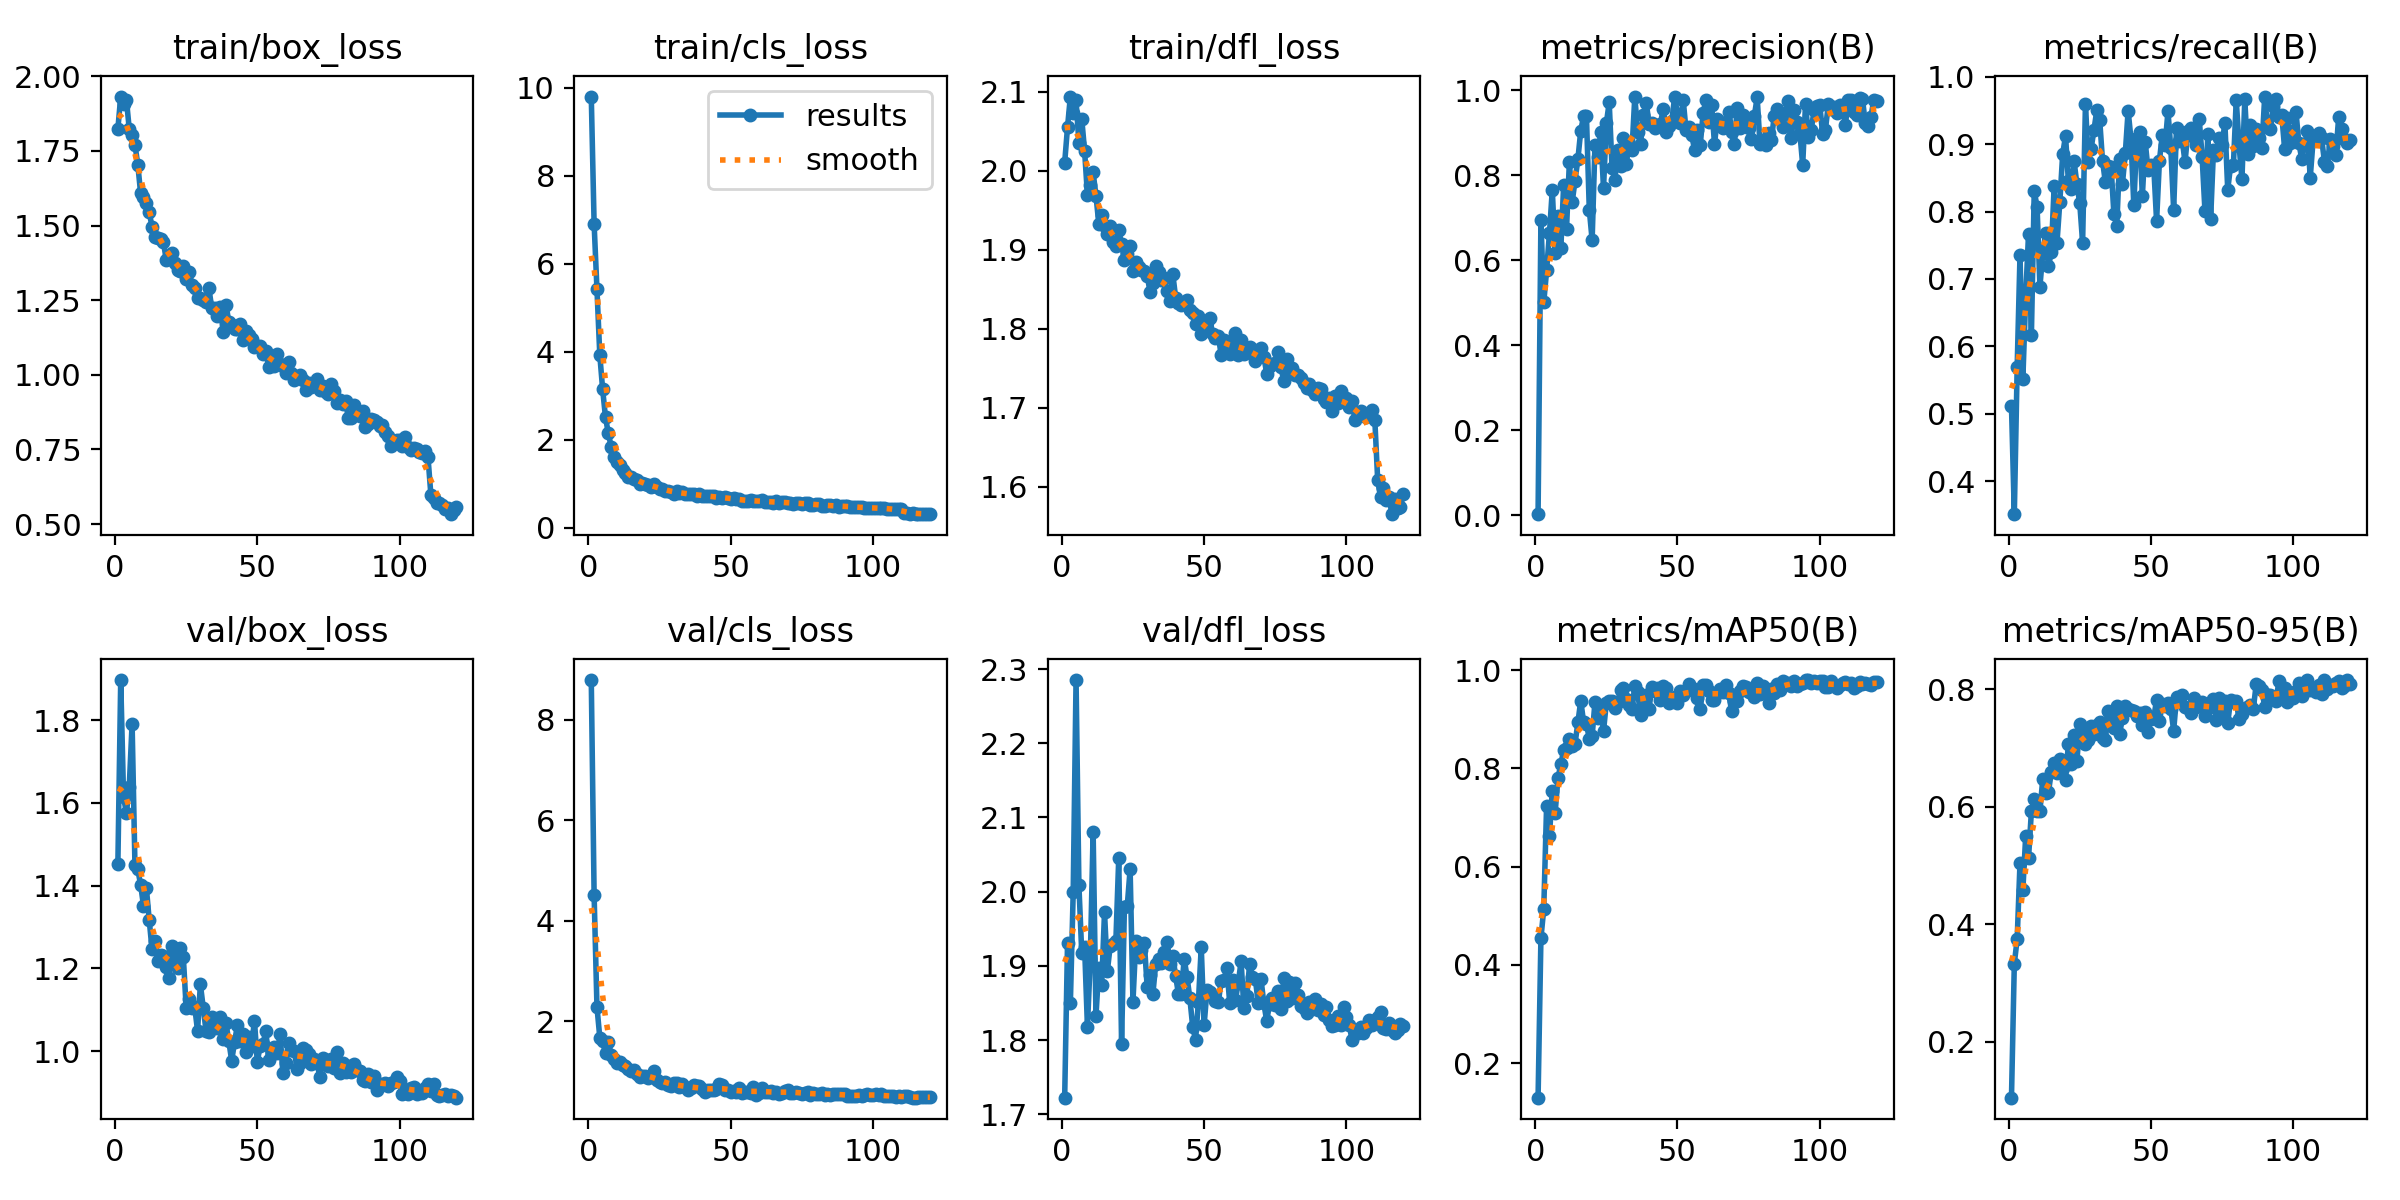

The file beside this chart, header and first rows:
epoch, time, train/box_loss, train/cls_loss, train/dfl_loss, metrics/precision(B), metrics/recall(B), metrics/mAP50(B), metrics/mAP50-95(B), val/box_loss, val/cls_loss, val/dfl_loss, lr/pg0, lr/pg1, lr/pg2
1, 50, 1.824, 9.801, 2.01, 0.00211, 0.5112, 0.1295, 0.1047, 1.452, 8.788, 1.723, 0.0004115, 0.0004115, 0.0004115
2, 62.94, 1.932, 6.902, 2.055, 0.6952, 0.3508, 0.4539, 0.3331, 1.897, 4.502, 1.931, 0.0008214, 0.0008214, 0.0008214
3, 75.66, 1.908, 5.416, 2.094, 0.5008, 0.569, 0.5143, 0.3746, 1.614, 2.28, 1.85, 0.001224, 0.001224, 0.001224
4, 88.29, 1.922, 3.919, 2.073, 0.5762, 0.7357, 0.7244, 0.5047, 1.575, 1.675, 2, 0.001219, 0.001219, 0.001219
5, 100.9, 1.823, 3.139, 2.089, 0.6642, 0.5515, 0.663, 0.4586, 1.639, 1.602, 2.285, 0.001209, 0.001209, 0.001209
6, 113.1, 1.804, 2.503, 2.036, 0.7656, 0.674, 0.755, 0.5503, 1.791, 1.364, 2.009, 0.001198, 0.001198, 0.001198
7, 125.5, 1.771, 2.141, 2.066, 0.6167, 0.7672, 0.7097, 0.513, 1.45, 1.585, 1.918, 0.001188, 0.001188, 0.001188
8, 138.2, 1.704, 1.835, 2.025, 0.7052, 0.6162, 0.7808, 0.5923, 1.439, 1.334, 1.926, 0.001178, 0.001178, 0.001178
9, 150.8, 1.608, 1.595, 1.97, 0.6286, 0.8306, 0.8085, 0.613, 1.402, 1.254, 1.818, 0.001167, 0.001167, 0.001167
10, 163.1, 1.597, 1.485, 1.982, 0.7778, 0.8068, 0.8375, 0.593, 1.352, 1.171, 1.909, 0.001157, 0.001157, 0.001157
11, 175.4, 1.576, 1.414, 1.998, 0.6745, 0.6887, 0.8407, 0.5924, 1.395, 1.194, 2.081, 0.001147, 0.001147, 0.001147
12, 188.1, 1.545, 1.319, 1.969, 0.831, 0.7381, 0.8591, 0.6478, 1.318, 1.137, 1.833, 0.001137, 0.001137, 0.001137
13, 200.8, 1.496, 1.237, 1.933, 0.7377, 0.7676, 0.8451, 0.6243, 1.246, 1.108, 1.898, 0.001126, 0.001126, 0.001126
14, 213.2, 1.462, 1.158, 1.945, 0.7879, 0.7188, 0.8506, 0.6255, 1.267, 1.045, 1.874, 0.001116, 0.001116, 0.001116
15, 225.4, 1.457, 1.138, 1.93, 0.8384, 0.74, 0.8938, 0.6587, 1.217, 1.014, 1.972, 0.001106, 0.001106, 0.001106
16, 237.9, 1.455, 1.092, 1.92, 0.9053, 0.8379, 0.9378, 0.6744, 1.232, 1.034, 1.893, 0.001095, 0.001095, 0.001095
17, 250.5, 1.446, 1.08, 1.93, 0.9396, 0.7538, 0.8942, 0.6574, 1.229, 0.9401, 1.927, 0.001085, 0.001085, 0.001085
18, 263.1, 1.385, 0.9927, 1.909, 0.9401, 0.8148, 0.8902, 0.6822, 1.203, 0.8851, 1.93, 0.001075, 0.001075, 0.001075
19, 275.2, 1.398, 1.016, 1.905, 0.7195, 0.8854, 0.8608, 0.6661, 1.177, 0.9191, 1.934, 0.001064, 0.001064, 0.001064
20, 287.6, 1.407, 0.9907, 1.925, 0.6475, 0.9124, 0.8657, 0.6456, 1.253, 0.9134, 2.045, 0.001054, 0.001054, 0.001054
21, 300.1, 1.376, 0.9673, 1.908, 0.8725, 0.8449, 0.9354, 0.7065, 1.227, 0.8708, 1.795, 0.001044, 0.001044, 0.001044
22, 312.6, 1.35, 0.9263, 1.887, 0.8436, 0.8334, 0.9026, 0.6722, 1.202, 0.903, 1.98, 0.001033, 0.001033, 0.001033
23, 325, 1.348, 0.9816, 1.895, 0.9018, 0.8749, 0.9243, 0.7215, 1.25, 1.019, 1.981, 0.001023, 0.001023, 0.001023
24, 337.5, 1.363, 0.9169, 1.905, 0.7696, 0.8406, 0.876, 0.6782, 1.228, 0.8379, 2.03, 0.001013, 0.001013, 0.001013
25, 350.1, 1.322, 0.8833, 1.873, 0.9229, 0.812, 0.9341, 0.7418, 1.105, 0.7966, 1.852, 0.001002, 0.001002, 0.001002
26, 362.7, 1.345, 0.8825, 1.885, 0.972, 0.7539, 0.938, 0.7317, 1.125, 0.775, 1.933, 0.0009922, 0.0009922, 0.0009922
27, 375.1, 1.299, 0.8403, 1.878, 0.8175, 0.9602, 0.9375, 0.7065, 1.105, 0.7833, 1.912, 0.0009819, 0.0009819, 0.0009819
28, 387.6, 1.289, 0.8284, 1.874, 0.7902, 0.8736, 0.9227, 0.7129, 1.107, 0.724, 1.921, 0.0009716, 0.0009716, 0.0009716
29, 400, 1.258, 0.8182, 1.873, 0.8589, 0.8935, 0.9345, 0.7371, 1.049, 0.7102, 1.931, 0.0009612, 0.0009612, 0.0009612
30, 412.5, 1.258, 0.7717, 1.868, 0.8211, 0.9214, 0.9588, 0.7245, 1.161, 0.7688, 1.871, 0.0009509, 0.0009509, 0.0009509
31, 425, 1.25, 0.8237, 1.847, 0.8879, 0.9508, 0.9639, 0.7395, 1.105, 0.7662, 1.888, 0.0009406, 0.0009406, 0.0009406
32, 437.4, 1.245, 0.7798, 1.858, 0.8277, 0.9364, 0.9408, 0.7437, 1.047, 0.6826, 1.862, 0.0009303, 0.0009303, 0.0009303
33, 449.8, 1.29, 0.7981, 1.879, 0.875, 0.8754, 0.9289, 0.7167, 1.047, 0.7499, 1.903, 0.00092, 0.00092, 0.00092
34, 462.3, 1.223, 0.7714, 1.872, 0.8589, 0.8433, 0.9206, 0.7142, 1.083, 0.6956, 1.909, 0.0009097, 0.0009097, 0.0009097
35, 474.8, 1.223, 0.7569, 1.862, 0.9857, 0.8672, 0.9678, 0.7627, 1.06, 0.6372, 1.903, 0.0008994, 0.0008994, 0.0008994
36, 487.4, 1.198, 0.7522, 1.865, 0.9023, 0.8667, 0.9558, 0.744, 1.056, 0.6729, 1.918, 0.0008891, 0.0008891, 0.0008891
37, 499.5, 1.229, 0.7654, 1.849, 0.8728, 0.7965, 0.9081, 0.7344, 1.083, 0.7252, 1.932, 0.0008787, 0.0008787, 0.0008787
38, 512.1, 1.143, 0.7221, 1.836, 0.9425, 0.7788, 0.9422, 0.7722, 1.029, 0.7018, 1.903, 0.0008684, 0.0008684, 0.0008684
39, 524.6, 1.234, 0.7636, 1.869, 0.9714, 0.8784, 0.9499, 0.7239, 1.067, 0.7021, 1.914, 0.0008581, 0.0008581, 0.0008581
40, 537.1, 1.177, 0.7098, 1.84, 0.922, 0.8415, 0.9218, 0.7516, 1.023, 0.6503, 1.886, 0.0008478, 0.0008478, 0.0008478
41, 549.3, 1.168, 0.7229, 1.833, 0.9223, 0.8863, 0.9656, 0.7717, 0.9764, 0.5948, 1.862, 0.0008375, 0.0008375, 0.0008375
42, 561.8, 1.154, 0.713, 1.83, 0.9116, 0.9498, 0.9574, 0.7672, 1.022, 0.6322, 1.863, 0.0008272, 0.0008272, 0.0008272
43, 574.5, 1.152, 0.7118, 1.831, 0.9173, 0.9075, 0.9646, 0.7645, 1.062, 0.6353, 1.91, 0.0008169, 0.0008169, 0.0008169
44, 586.9, 1.171, 0.7057, 1.837, 0.9221, 0.8092, 0.9392, 0.7632, 1.024, 0.6348, 1.885, 0.0008066, 0.0008066, 0.0008066
45, 599.1, 1.117, 0.6752, 1.823, 0.9564, 0.9068, 0.967, 0.7554, 1.041, 0.6429, 1.856, 0.0007962, 0.0007962, 0.0007962
46, 611.4, 1.145, 0.6893, 1.82, 0.9026, 0.9177, 0.9635, 0.7594, 0.9981, 0.751, 1.818, 0.0007859, 0.0007859, 0.0007859
47, 623.9, 1.135, 0.666, 1.806, 0.9157, 0.823, 0.9335, 0.7401, 1.033, 0.7215, 1.8, 0.0007756, 0.0007756, 0.0007756
48, 636.6, 1.119, 0.7012, 1.817, 0.9285, 0.9034, 0.9386, 0.7611, 1.012, 0.6399, 1.852, 0.0007653, 0.0007653, 0.0007653
49, 649, 1.092, 0.6616, 1.794, 0.9849, 0.8622, 0.9444, 0.7277, 1.074, 0.6352, 1.925, 0.000755, 0.000755, 0.000755
50, 661.2, 1.095, 0.645, 1.798, 0.9444, 0.8688, 0.9332, 0.7495, 0.9736, 0.6004, 1.82, 0.0007447, 0.0007447, 0.0007447
51, 673.6, 1.096, 0.6693, 1.808, 0.9225, 0.8671, 0.9568, 0.7517, 1.013, 0.607, 1.867, 0.0007344, 0.0007344, 0.0007344
52, 686.3, 1.07, 0.6498, 1.814, 0.9779, 0.786, 0.9494, 0.7822, 1.017, 0.5949, 1.865, 0.0007241, 0.0007241, 0.0007241
53, 698.8, 1.079, 0.6457, 1.793, 0.9069, 0.8755, 0.9572, 0.7458, 1.049, 0.6793, 1.859, 0.0007137, 0.0007137, 0.0007137
54, 711.1, 1.028, 0.6085, 1.788, 0.9141, 0.9139, 0.9714, 0.7753, 0.9786, 0.5786, 1.853, 0.0007034, 0.0007034, 0.0007034
55, 723.5, 1.039, 0.6079, 1.791, 0.8942, 0.8993, 0.9632, 0.7718, 0.9936, 0.6001, 1.851, 0.0006931, 0.0006931, 0.0006931
56, 736.1, 1.03, 0.5934, 1.767, 0.8606, 0.9487, 0.9606, 0.7772, 1.01, 0.5932, 1.88, 0.0006828, 0.0006828, 0.0006828
57, 748.6, 1.069, 0.6329, 1.786, 0.9068, 0.8939, 0.9431, 0.7671, 0.9945, 0.5724, 1.881, 0.0006725, 0.0006725, 0.0006725
58, 760.8, 1.037, 0.5988, 1.782, 0.872, 0.8025, 0.9212, 0.7298, 1.041, 0.6969, 1.897, 0.0006622, 0.0006622, 0.0006622
59, 773.1, 1.031, 0.5929, 1.768, 0.9459, 0.924, 0.9688, 0.7864, 0.9471, 0.5411, 1.85, 0.0006519, 0.0006519, 0.0006519
60, 785.6, 1.007, 0.6068, 1.778, 0.9786, 0.9044, 0.9694, 0.7835, 0.971, 0.5707, 1.88, 0.0006416, 0.0006416, 0.0006416
... 60 more rows
